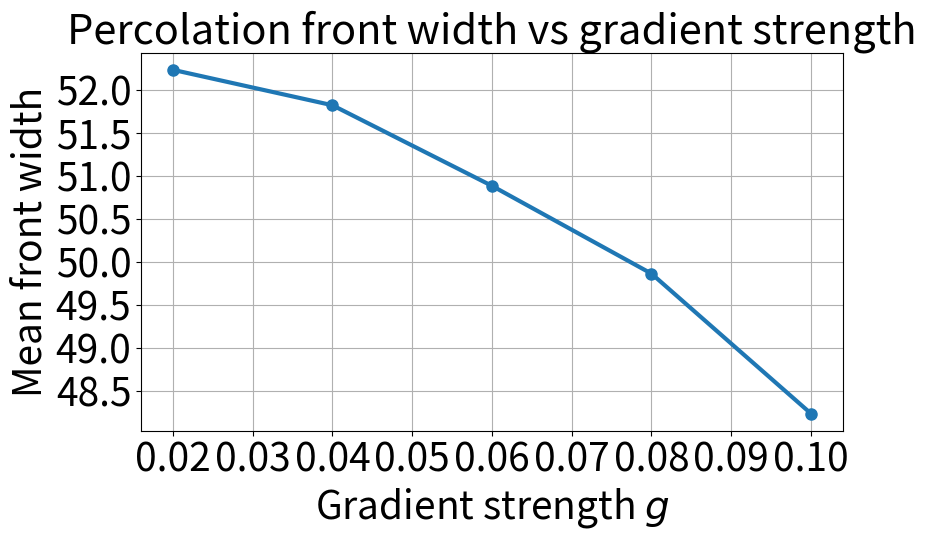

Here is the Python script that generated this plot:
import numpy as np
import matplotlib.pyplot as plt
from scipy.ndimage import measurements

L = 200              # system size (L x L)
M = 500              # number of realisations
p_c = 0.5927          # reference probability (~pc for 2D site percolation)
g_values = [0.02, 0.04, 0.06, 0.08, 0.10]  # grad strengths

np.random.seed(1) # Added right at the end - after percolation graphs created - for reproducibility

def front_position_and_width(labels):

    # labels touching top and bottom boundries
    top_labels = np.unique(labels[0, labels[0] > 0])
    bottom_labels = np.unique(labels[-1, labels[-1] > 0])

    # vertically spanning clusters
    spanning_labels = np.intersect1d(top_labels, bottom_labels)

    if len(spanning_labels) == 0: #error avoidance
        return np.nan, np.nan

    # chosen largest spanning cluster
    sizes = [np.sum(labels == lab) for lab in spanning_labels]
    span_label = spanning_labels[np.argmax(sizes)]

    #y-coordinatess of all sites in the spaning cluster
    y_coords = np.where(labels == span_label)[0]

    front_mean = np.mean(y_coords) #find stats to report
    front_width = np.std(y_coords)

    return front_mean, front_width


mean_front_pos = []
mean_front_wid = []

for g in g_values:

    front_means = []
    front_widths = []

    for _ in range(M):

        # make random field
        grid = np.random.rand(L, L)
        
        # vertical coordinate (0 at top, 1 at bottom)
        y = np.linspace(0, 1, L)
        
        # probability function
        a = p_c
        p_y = a + g * (y - 0.5)
        
        # build occupation grid
        occ = np.zeros((L, L), dtype=bool)
        for j in range(L):
            occ[j, :] = grid[j, :] < p_y[j] # vectorised code to find which squares should be coloured

        # cluster labelling
        labels, _ = measurements.label(occ)

        # front statistics
        fm, fw = front_position_and_width(labels)

        if not np.isnan(fm):
            front_means.append(fm)
            front_widths.append(fw)

    # averages for this g
    mean_front_pos.append(np.mean(front_means))
    mean_front_wid.append(np.mean(front_widths))


plt.figure(figsize=(8.7, 5.5))
plt.plot(g_values, mean_front_wid, 'o-', lw=3, markersize=8)
plt.xlabel('Gradient strength $g$', fontsize=28)
plt.ylabel('Mean front width', fontsize=28)
plt.title('Percolation front width vs gradient strength', fontsize=30)
plt.xticks(fontsize=28)
plt.yticks(fontsize=28)
plt.grid(True)
plt.tight_layout()
plt.show()
